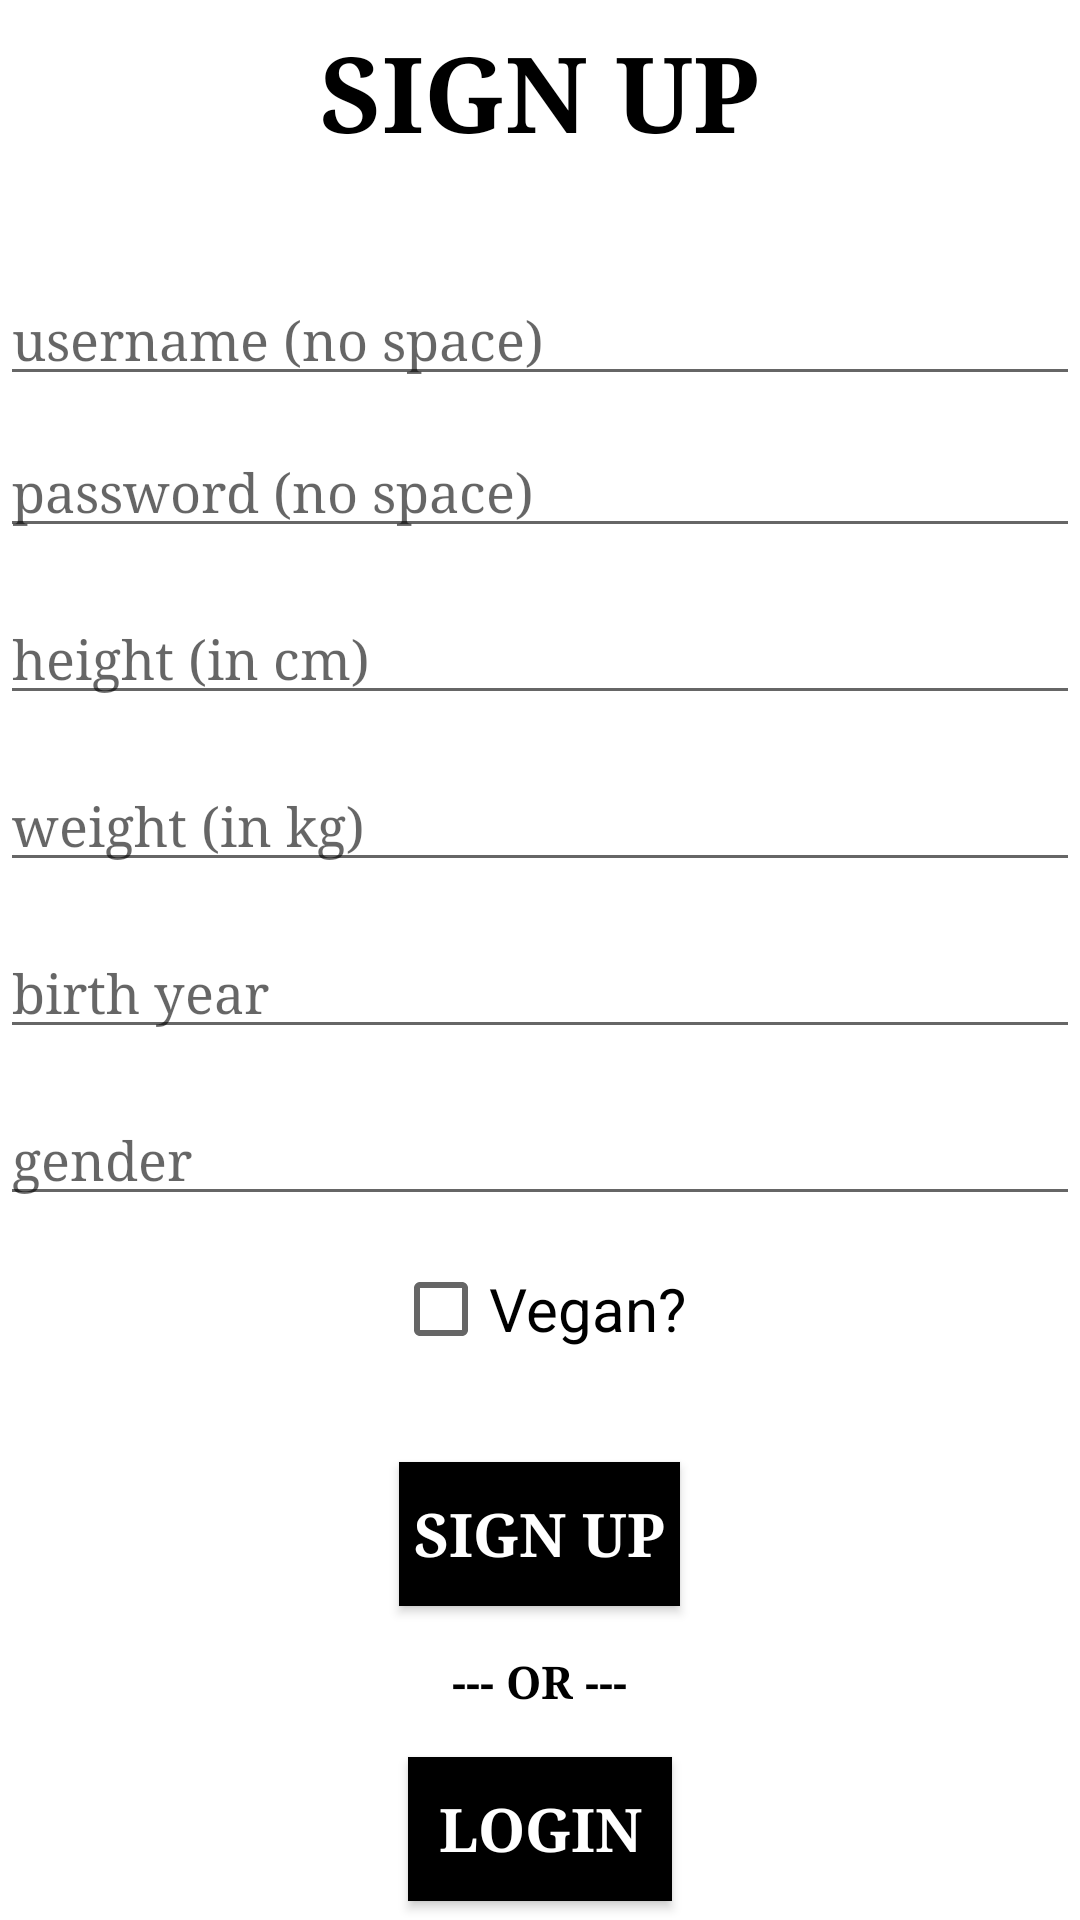

The Android layout XML behind this screen, and the referenced resources:
<!-- AndroidManifest.xml: application theme AppTheme -->
<!-- res/layout/activity_register.xml -->
<RelativeLayout xmlns:android="http://schemas.android.com/apk/res/android"
    xmlns:app="http://schemas.android.com/apk/res-auto"
    xmlns:tools="http://schemas.android.com/tools"
    android:layout_width="match_parent"
    android:layout_height="match_parent"
    android:background="@android:color/white"
    tools:context=".RegisterActivity">

    <TextView
        android:id="@+id/register_title"
        android:layout_width="wrap_content"
        android:layout_height="wrap_content"
        android:layout_centerHorizontal="true"
        android:layout_margin="7dp"
        android:layout_marginStart="10dp"
        android:layout_marginLeft="10dp"
        android:layout_marginTop="10dp"
        android:layout_marginEnd="10dp"
        android:layout_marginRight="10dp"
        android:layout_marginBottom="10dp"
        android:text="Sign Up"
        android:textAllCaps="true"
        android:textAppearance="@style/TextAppearance.AppCompat.Large"
        android:textColor="@android:color/black"
        android:textSize="35sp"
        android:textStyle="bold"
        android:typeface="serif" />

    <EditText
        android:id="@+id/register_username"
        android:maxLength="20"
        android:layout_width="wrap_content"
        android:layout_height="wrap_content"
        android:layout_below="@+id/register_title"
        android:layout_alignParentStart="true"
        android:layout_alignParentLeft="true"
        android:layout_alignParentEnd="true"
        android:layout_alignParentRight="true"
        android:layout_marginTop="30dp"
        android:layout_marginBottom="5dp"
        android:hint="username (no space)"
        android:typeface="serif" />

    <EditText
        android:id="@+id/register_password"
        android:maxLength="20"
        android:inputType="textPassword"
        android:layout_width="wrap_content"
        android:layout_height="wrap_content"
        android:layout_below="@+id/register_username"
        android:layout_alignEnd="@+id/register_username"
        android:layout_alignRight="@+id/register_username"
        android:layout_alignParentStart="true"
        android:layout_alignParentLeft="true"
        android:layout_marginTop="5dp"
        android:layout_marginBottom="10dp"
        android:hint="password (no space)"
        android:typeface="serif" />


    <EditText
        android:id="@+id/register_height"
        android:maxLength="6"
        android:inputType="numberDecimal|number"
        android:layout_width="wrap_content"
        android:layout_height="wrap_content"
        android:layout_below="@+id/register_password"
        android:layout_alignEnd="@+id/register_password"
        android:layout_alignRight="@+id/register_password"
        android:layout_alignParentStart="true"
        android:layout_alignParentLeft="true"
        android:layout_marginTop="5dp"
        android:layout_marginBottom="10dp"
        android:hint="height (in cm)"
        android:typeface="serif" />

    <EditText
        android:id="@+id/register_weight"
        android:maxLength="6"
        android:inputType="numberDecimal|number"
        android:layout_width="wrap_content"
        android:layout_height="wrap_content"
        android:layout_below="@+id/register_height"
        android:layout_alignEnd="@+id/register_height"
        android:layout_alignRight="@+id/register_height"
        android:layout_alignParentStart="true"
        android:layout_alignParentLeft="true"
        android:layout_marginTop="5dp"
        android:layout_marginBottom="10dp"
        android:hint="weight (in kg)"
        android:typeface="serif" />


    <EditText
        android:id="@+id/register_birthyear"
        android:maxLength="4"
        android:inputType="number"
        android:layout_width="wrap_content"
        android:layout_height="wrap_content"
        android:layout_below="@+id/register_weight"
        android:layout_alignEnd="@+id/register_weight"
        android:layout_alignRight="@+id/register_weight"
        android:layout_alignParentStart="true"
        android:layout_alignParentLeft="true"
        android:layout_marginTop="5dp"
        android:layout_marginBottom="10dp"
        android:hint="birth year"
        android:typeface="serif" />


    <EditText
        android:id="@+id/register_gender"
        android:maxLength="10"
        android:layout_width="wrap_content"
        android:layout_height="wrap_content"
        android:layout_below="@+id/register_birthyear"
        android:layout_alignEnd="@+id/register_birthyear"
        android:layout_alignRight="@+id/register_birthyear"
        android:layout_alignParentStart="true"
        android:layout_alignParentLeft="true"
        android:layout_marginTop="5dp"
        android:layout_marginBottom="10dp"
        android:hint="gender"
        android:typeface="serif" />

    <CheckBox
        android:id="@+id/register_vegan"
        android:layout_width="wrap_content"
        android:layout_height="wrap_content"
        android:layout_below="@+id/register_gender"
        android:layout_centerInParent="true"
        android:layout_marginTop="5dp"
        android:layout_marginBottom="10dp"
        android:textColor="@android:color/black"
        android:textSize="20sp"
        android:text="Vegan?" />


    <Button
        android:id="@+id/register_register"
        android:layout_width="wrap_content"
        android:layout_height="wrap_content"
        android:layout_below="@+id/register_vegan"
        android:layout_centerHorizontal="true"
        android:layout_marginTop="25dp"
        android:background="@android:color/black"
        android:padding="5dp"
        android:text="Sign Up"
        android:textColor="@android:color/white"
        android:textSize="20sp"
        android:textStyle="bold"
        android:typeface="serif" />

    <TextView
        android:id="@+id/register_or"
        android:layout_width="wrap_content"
        android:layout_height="wrap_content"
        android:layout_below="@+id/register_register"
        android:layout_centerHorizontal="true"
        android:layout_marginTop="15dp"
        android:text="--- OR ---"
        android:textAllCaps="true"
        android:textAppearance="@style/TextAppearance.AppCompat.Large"
        android:textColor="@android:color/black"
        android:textSize="15sp"
        android:textStyle="bold"
        android:typeface="serif" />

    <Button
        android:id="@+id/register_login"
        android:layout_width="wrap_content"
        android:layout_height="wrap_content"
        android:layout_below="@+id/register_or"
        android:layout_centerHorizontal="true"
        android:layout_marginTop="15dp"
        android:background="@android:color/black"
        android:padding="5dp"
        android:text="Login"
        android:textColor="@android:color/white"
        android:textSize="20sp"
        android:textStyle="bold"
        android:typeface="serif" />

</RelativeLayout>
<!-- resources referenced by this layout -->
<resources>
  <style name="AppTheme" parent="Theme.AppCompat.Light.NoActionBar">
          
          <item name="colorPrimary">@color/colorPrimary</item>
          <item name="colorPrimaryDark">@color/colorPrimaryDark</item>
          <item name="colorAccent">@color/colorAccent</item>
      </style>
  <!-- not gathered from this repository: default colours our renderer supplied (Android Studio template values) -->
  <color name="colorPrimary">#FF6200EE</color>
  <color name="colorPrimaryDark">#FF3700B3</color>
  <color name="colorAccent">#FF03DAC5</color>
</resources>
